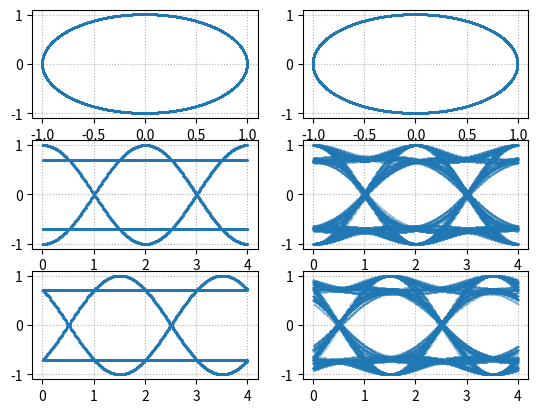
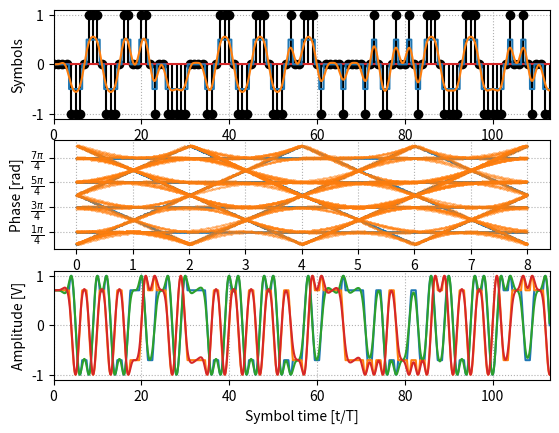

The script that saved these images, in order:
import random

import numpy as np
from numpy.typing import NDArray
import matplotlib.pyplot as plt


DATA_HEADER = b"\x1b\x1bHello World!"
DATA_EXTRA = bytes([random.randint(0,0xff) for i in range(40)])
DATA_BUFFER = DATA_HEADER + DATA_EXTRA

def freq_pulse_soqpsk_tg(
    T_1: float = 1.5,
    T_2: float = 0.5,
    rho: float = 0.7,
    b: float = 1.25,
    sps: int = 8,
) -> NDArray[np.float64]:
    # Calculate w.r.t. normalized time
    tau_max = (T_1 + T_2)*2
    t_norm = np.linspace(-tau_max, tau_max, num=int(tau_max*sps*2))
    # Frequency pulse
    g = np.cos(np.pi*rho*b*t_norm/2)/(1-np.power(rho*b*t_norm, 2)) * np.sinc(b*t_norm/2)
    # Windowing function
    if T_2 > 0:
        w = (1+np.cos(np.pi*(t_norm/2-T_1)/T_2))/2
    else:
        w = np.ones(t_norm.shape)
    w[np.where(np.abs(t_norm) < 2*T_1)] = 1
    w[np.where(np.abs(t_norm) > 2*(T_1+T_2))] = 0
    # Calculate A that yeilds frequency pulse with integral=1/2
    a_scalar = sps / (np.cumsum(g*w)[-1] * 2)
    # Scaled & windowed frequency pulse
    return a_scalar * g * w


def freq_pulse_soqpsk_mil(
    sps: int = 8
) -> NDArray[np.float64]:
    # return np.ones(sps)/2
    return freq_pulse_soqpsk_tg(T_1=0.25, T_2=0, b=0, rho=0, sps=sps)


class SOQPSKPrecoder:
    def __init__(self) -> None:
        self.i = 0
        self.mem = 0, 0
    
    def __call__(
        self,
        bits: NDArray[np.uint8],
    ) -> NDArray[np.int8]:
        a = np.concatenate((self.mem, bits), dtype=np.int8)
        i_arr = np.ones(bits.shape, dtype=np.int8)
        i_arr[self.i::2] = -1
        self.i = (self.i + len(bits)) % 2
        self.mem = a[-2:]
        return i_arr*(2*a[1:-1] - 1)*(a[2:] - a[:-2])


if __name__ == "__main__":
    # Bits of information to transmit
    j = complex(0, 1)
    symbol_rate = 1e3
    sps = 64
    mod_index = 1/2
    bit_array = np.unpackbits(np.frombuffer(DATA_BUFFER, dtype=np.uint8))

    # Convert bits to symbols
    symbol_precoder = SOQPSKPrecoder()
    symbols = symbol_precoder(bit_array)
    t = np.linspace(0, symbols.size+1, num=(symbols.size+1)*sps)

    # zero pad symbols to sps
    interpolated_symbols = np.zeros(sps*(symbols.size+1), dtype=np.int8)
    interpolated_symbols[sps::sps] = symbols

    # Generate pulse filter
    fig_eye, eye_const_axes = plt.subplots(3,2)
    # constellation_ax.set_ylabel("Imaginary")
    # constellation_ax.set_xlabel("Real")

    # Set-up some plots
    fig_time, (symbol_ax, trajectory_ax, iq_ax) = plt.subplots(3, 1)
    symbol_ax.set_ylabel("Symbols")
    symbol_ax.stem(range(symbols.size+2), [0, *symbols, 0], linefmt='ko')

    iq_ax.set_ylabel("Amplitude [V]")
    iq_ax.set_xlabel("Symbol time [t/T]")
    trajectory_ax.set_ylabel("Phase [rad]")
    trajectory_ax.set_yticks([(2*i+1)*np.pi/4 for i in range(4)])
    trajectory_ax.set_yticklabels([rf"$\frac{{{2*i+1}\pi}}{{4}}$" for i in range(4)])

    # Generate and plot SOQPSK-MIL and SOQPSK-TG modulated data
    pulse_filter_fns = freq_pulse_soqpsk_mil, freq_pulse_soqpsk_tg
    for n, pulse_filter_fn in enumerate(pulse_filter_fns):
        pulse_filter = pulse_filter_fn(sps=sps)
        freq_pulses = np.convolve(interpolated_symbols, pulse_filter, mode="same")
        phi = 2 * np.pi * mod_index * np.cumsum(freq_pulses) / sps + np.pi/4
        modulated_signal = np.exp(j*phi)

        # Display things
        iq_ax.plot(t, modulated_signal.real, linestyle='-')
        iq_ax.plot(t, modulated_signal.imag, linestyle='-')
        symbol_ax.plot(t, freq_pulses, linestyle='-')
        trajectory_ax.plot(t%8, phi % (2*np.pi), linestyle='', marker='.', markersize=0.5)
        # trajectory_ax.plot(t, phi, markersize=2)
        eye_const_axes[0, n].plot(modulated_signal.real, modulated_signal.imag, linestyle='--')
        eye_const_axes[1, n].plot(t%4, modulated_signal.real, marker='.', linestyle='', markersize=0.5)
        eye_const_axes[2, n].plot((t+0.5)%4, modulated_signal.imag, marker='.', linestyle='', markersize=0.5)

    # Show plots
    symbol_ax.grid(which="both", linestyle=":")
    symbol_ax.set_xlim([0, len(DATA_HEADER)*8+1])
    iq_ax.grid(which="both", linestyle=":")
    iq_ax.set_xlim([0, len(DATA_HEADER)*8+1])
    trajectory_ax.grid(which="both", linestyle=":")
    fig_time.show()

    for ax_row in eye_const_axes:
        for ax in ax_row:
            ax.grid(which="both", linestyle=":")
    fig_eye.show()
